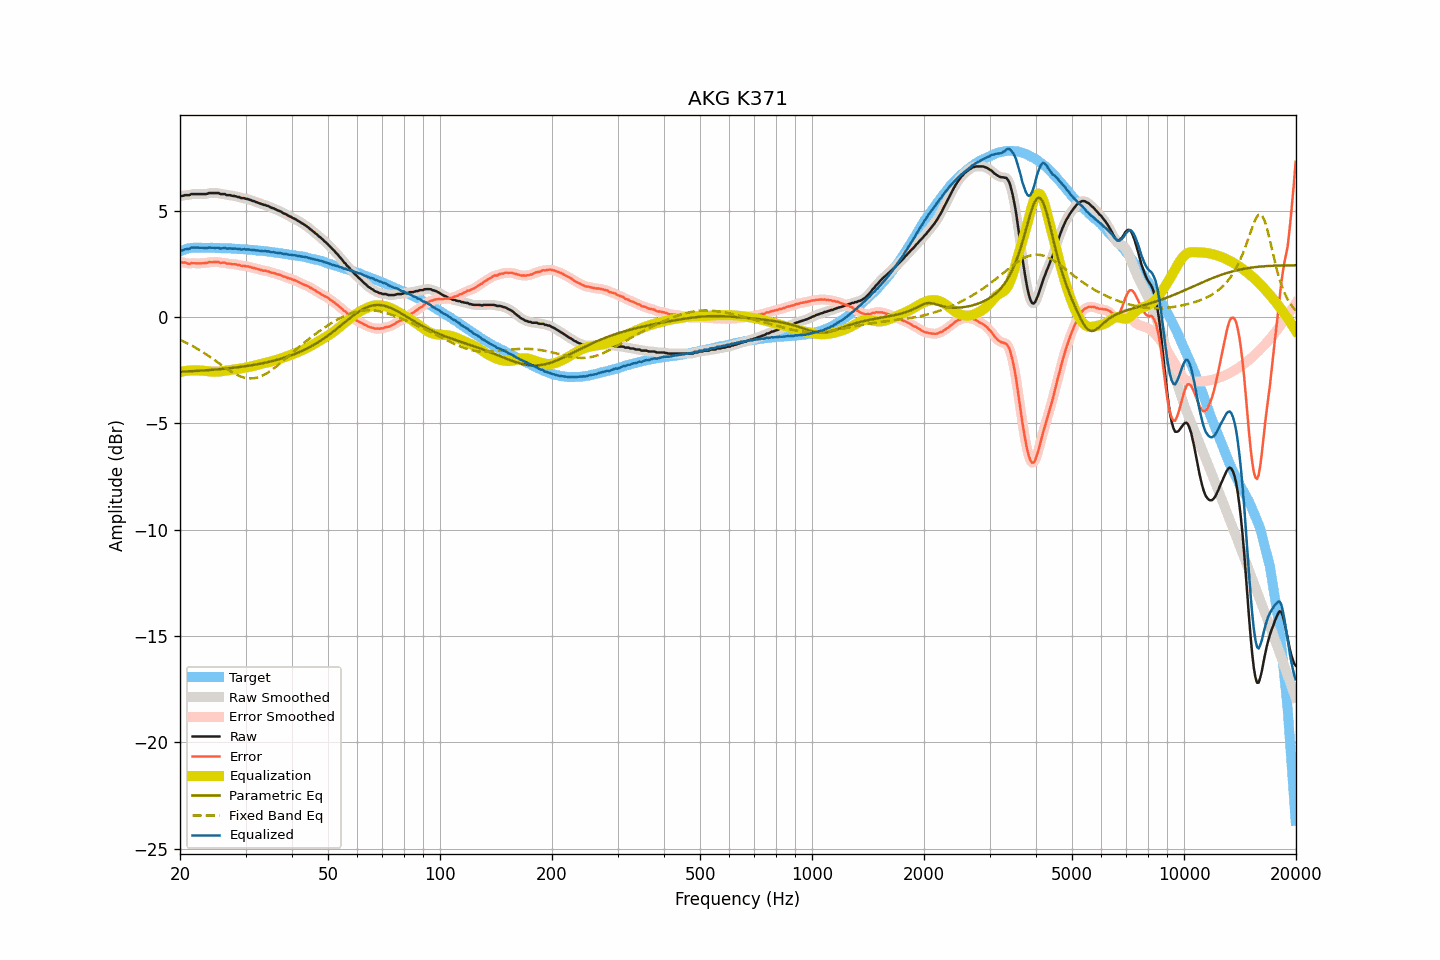

Data behind this chart, as committed beside it:
frequency, raw, smoothed, error, error_smoothed, equalization, parametric_eq, fixed_band_eq, equalized_raw, equalized_smoothed, target
20.00, 5.68, 5.67, 2.59, 2.59, -2.58, -2.58, -1.08, 3.09, 3.09, 3.09
20.20, 5.69, 5.69, 2.57, 2.57, -2.57, -2.58, -1.12, 3.12, 3.12, 3.12
20.40, 5.70, 5.70, 2.55, 2.56, -2.56, -2.57, -1.15, 3.14, 3.15, 3.14
20.61, 5.72, 5.72, 2.56, 2.55, -2.54, -2.57, -1.19, 3.18, 3.17, 3.16
20.81, 5.73, 5.72, 2.53, 2.52, -2.54, -2.56, -1.22, 3.19, 3.18, 3.19
21.02, 5.73, 5.73, 2.50, 2.51, -2.53, -2.56, -1.26, 3.20, 3.20, 3.22
21.23, 5.73, 5.74, 2.49, 2.51, -2.52, -2.56, -1.30, 3.20, 3.22, 3.23
21.44, 5.78, 5.76, 2.53, 2.52, -2.52, -2.55, -1.34, 3.26, 3.24, 3.24
21.66, 5.78, 5.77, 2.52, 2.52, -2.51, -2.55, -1.38, 3.26, 3.26, 3.25
21.87, 5.78, 5.78, 2.52, 2.53, -2.51, -2.54, -1.42, 3.26, 3.27, 3.25
22.09, 5.78, 5.78, 2.52, 2.52, -2.51, -2.54, -1.46, 3.26, 3.26, 3.26
22.31, 5.78, 5.78, 2.52, 2.52, -2.52, -2.54, -1.51, 3.26, 3.26, 3.26
22.54, 5.78, 5.78, 2.52, 2.52, -2.52, -2.53, -1.55, 3.26, 3.26, 3.26
22.76, 5.78, 5.78, 2.52, 2.52, -2.52, -2.53, -1.60, 3.25, 3.25, 3.26
22.99, 5.78, 5.77, 2.53, 2.52, -2.53, -2.52, -1.65, 3.25, 3.25, 3.25
23.22, 5.78, 5.77, 2.53, 2.52, -2.53, -2.52, -1.69, 3.24, 3.24, 3.25
23.45, 5.78, 5.78, 2.53, 2.54, -2.54, -2.51, -1.74, 3.23, 3.24, 3.25
23.69, 5.79, 5.80, 2.54, 2.55, -2.55, -2.50, -1.79, 3.23, 3.24, 3.25
23.92, 5.83, 5.81, 2.58, 2.56, -2.56, -2.50, -1.85, 3.26, 3.25, 3.24
24.16, 5.83, 5.82, 2.57, 2.57, -2.57, -2.49, -1.90, 3.26, 3.26, 3.25
24.40, 5.83, 5.83, 2.57, 2.58, -2.58, -2.49, -1.95, 3.25, 3.25, 3.25
24.65, 5.83, 5.83, 2.58, 2.58, -2.58, -2.48, -2.00, 3.25, 3.25, 3.24
24.89, 5.83, 5.83, 2.58, 2.59, -2.58, -2.48, -2.06, 3.25, 3.25, 3.24
25.14, 5.83, 5.82, 2.59, 2.58, -2.58, -2.47, -2.11, 3.25, 3.25, 3.24
25.39, 5.82, 5.81, 2.59, 2.57, -2.57, -2.46, -2.17, 3.25, 3.24, 3.24
25.65, 5.78, 5.79, 2.54, 2.56, -2.56, -2.46, -2.22, 3.21, 3.23, 3.24
25.91, 5.78, 5.78, 2.55, 2.55, -2.55, -2.45, -2.27, 3.22, 3.23, 3.23
26.16, 5.78, 5.77, 2.55, 2.54, -2.54, -2.44, -2.33, 3.23, 3.23, 3.23
26.43, 5.78, 5.76, 2.55, 2.53, -2.53, -2.43, -2.38, 3.24, 3.23, 3.22
26.69, 5.73, 5.74, 2.50, 2.52, -2.52, -2.43, -2.43, 3.21, 3.22, 3.22
26.96, 5.73, 5.73, 2.50, 2.51, -2.51, -2.42, -2.48, 3.21, 3.22, 3.22
27.23, 5.73, 5.71, 2.50, 2.49, -2.50, -2.41, -2.53, 3.22, 3.21, 3.22
27.50, 5.71, 5.71, 2.49, 2.49, -2.49, -2.40, -2.58, 3.21, 3.22, 3.22
27.77, 5.69, 5.69, 2.48, 2.48, -2.48, -2.39, -2.63, 3.20, 3.21, 3.21
28.05, 5.69, 5.68, 2.48, 2.47, -2.47, -2.38, -2.67, 3.22, 3.21, 3.21
28.33, 5.67, 5.66, 2.47, 2.47, -2.46, -2.38, -2.71, 3.21, 3.21, 3.20
28.62, 5.64, 5.64, 2.44, 2.45, -2.45, -2.37, -2.75, 3.19, 3.20, 3.19
28.90, 5.64, 5.62, 2.44, 2.43, -2.43, -2.36, -2.78, 3.20, 3.18, 3.19
29.19, 5.59, 5.60, 2.40, 2.42, -2.42, -2.35, -2.81, 3.16, 3.18, 3.18
29.48, 5.59, 5.59, 2.40, 2.40, -2.41, -2.34, -2.83, 3.18, 3.18, 3.19
29.78, 5.59, 5.57, 2.41, 2.39, -2.40, -2.33, -2.86, 3.19, 3.17, 3.18
30.08, 5.55, 5.56, 2.37, 2.39, -2.38, -2.32, -2.87, 3.16, 3.18, 3.18
30.38, 5.55, 5.54, 2.38, 2.38, -2.37, -2.30, -2.88, 3.18, 3.17, 3.16
30.68, 5.52, 5.51, 2.35, 2.36, -2.35, -2.29, -2.89, 3.16, 3.16, 3.16
30.99, 5.50, 5.49, 2.35, 2.34, -2.34, -2.28, -2.89, 3.16, 3.16, 3.15
31.30, 5.46, 5.46, 2.31, 2.32, -2.32, -2.27, -2.89, 3.14, 3.15, 3.15
31.61, 5.45, 5.44, 2.30, 2.30, -2.30, -2.26, -2.88, 3.15, 3.14, 3.14
31.93, 5.41, 5.41, 2.27, 2.28, -2.28, -2.24, -2.87, 3.13, 3.13, 3.13
32.24, 5.38, 5.38, 2.26, 2.26, -2.26, -2.23, -2.85, 3.13, 3.13, 3.12
32.57, 5.36, 5.36, 2.24, 2.24, -2.24, -2.21, -2.83, 3.12, 3.12, 3.12
32.89, 5.33, 5.33, 2.21, 2.21, -2.22, -2.20, -2.80, 3.11, 3.11, 3.11
33.22, 5.31, 5.30, 2.20, 2.20, -2.20, -2.18, -2.77, 3.10, 3.10, 3.10
33.55, 5.27, 5.28, 2.17, 2.18, -2.18, -2.17, -2.73, 3.08, 3.09, 3.10
33.89, 5.27, 5.26, 2.18, 2.17, -2.16, -2.15, -2.69, 3.10, 3.09, 3.09
34.23, 5.23, 5.23, 2.14, 2.15, -2.15, -2.14, -2.65, 3.08, 3.09, 3.08
34.57, 5.22, 5.20, 2.14, 2.13, -2.13, -2.12, -2.60, 3.09, 3.08, 3.07
34.92, 5.17, 5.17, 2.11, 2.11, -2.11, -2.10, -2.55, 3.06, 3.06, 3.06
35.27, 5.13, 5.14, 2.07, 2.09, -2.09, -2.08, -2.50, 3.04, 3.05, 3.05
35.62, 5.12, 5.10, 2.08, 2.06, -2.07, -2.07, -2.44, 3.05, 3.04, 3.04
35.97, 5.07, 5.07, 2.05, 2.04, -2.05, -2.05, -2.38, 3.03, 3.03, 3.03
... 635 more rows
